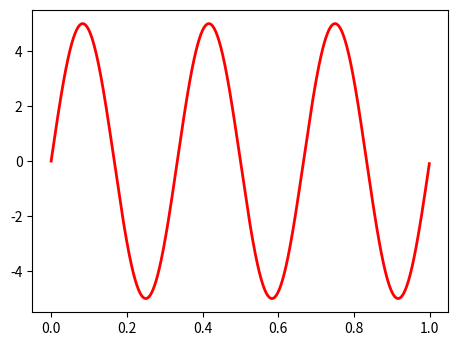

This figure's Python source: (Note: this script raises an exception after producing the figure.)
# -*- coding: utf-8 -*-
"""
Created on Wed Jun 14 15:37:47 2017

[redacted]
"""
from numpy import pi, sin
import numpy as np
import matplotlib.pyplot as plt
from matplotlib.widgets import Slider, Button, RadioButtons

def signal(amp, freq):
    return amp * sin(2 * pi * freq * t)

axis_color = 'lightgoldenrodyellow'
fig = plt.figure()

# Draw the plot
ax = fig.add_subplot(111)
fig.subplots_adjust(left=0.25, bottom=0.25)
t = np.arange(0.0, 1.0, 0.001)
amp_0 = 5
freq_0 = 3
[line] = ax.plot(t, signal(amp_0, freq_0), linewidth=2, color='red')

# Add two sliders for tweaking the parameters
amp_slider_ax  = fig.add_axes([0.25, 0.15, 0.65, 0.03], axisbg=axis_color)
amp_slider = Slider(amp_slider_ax, 'Amp', 0.1, 10.0, valinit=amp_0)
freq_slider_ax = fig.add_axes([0.25, 0.1, 0.65, 0.03], axisbg=axis_color)
freq_slider = Slider(freq_slider_ax, 'Freq', 0.1, 30.0, valinit=freq_0)
def sliders_on_changed(val):
    line.set_ydata(signal(amp_slider.val, freq_slider.val))
    fig.canvas.draw_idle()
amp_slider.on_changed(sliders_on_changed)
freq_slider.on_changed(sliders_on_changed)

# Add a button for resetting the parameters
reset_button_ax = fig.add_axes([0.8, 0.025, 0.1, 0.04])
reset_button = Button(reset_button_ax, 'Reset', color=axis_color, hovercolor='0.975')
def reset_button_on_clicked(mouse_event):
    freq_slider.reset()
    amp_slider.reset()
reset_button.on_clicked(reset_button_on_clicked)

# Add a set of radio buttons for changing color
color_radios_ax = fig.add_axes([0.025, 0.5, 0.15, 0.15], axisbg=axis_color)
color_radios = RadioButtons(color_radios_ax, ('red', 'blue', 'green'), active=0)
def color_radios_on_clicked(label):
    line.set_color(label)
    fig.canvas.draw_idle()
color_radios.on_clicked(color_radios_on_clicked)

plt.show()